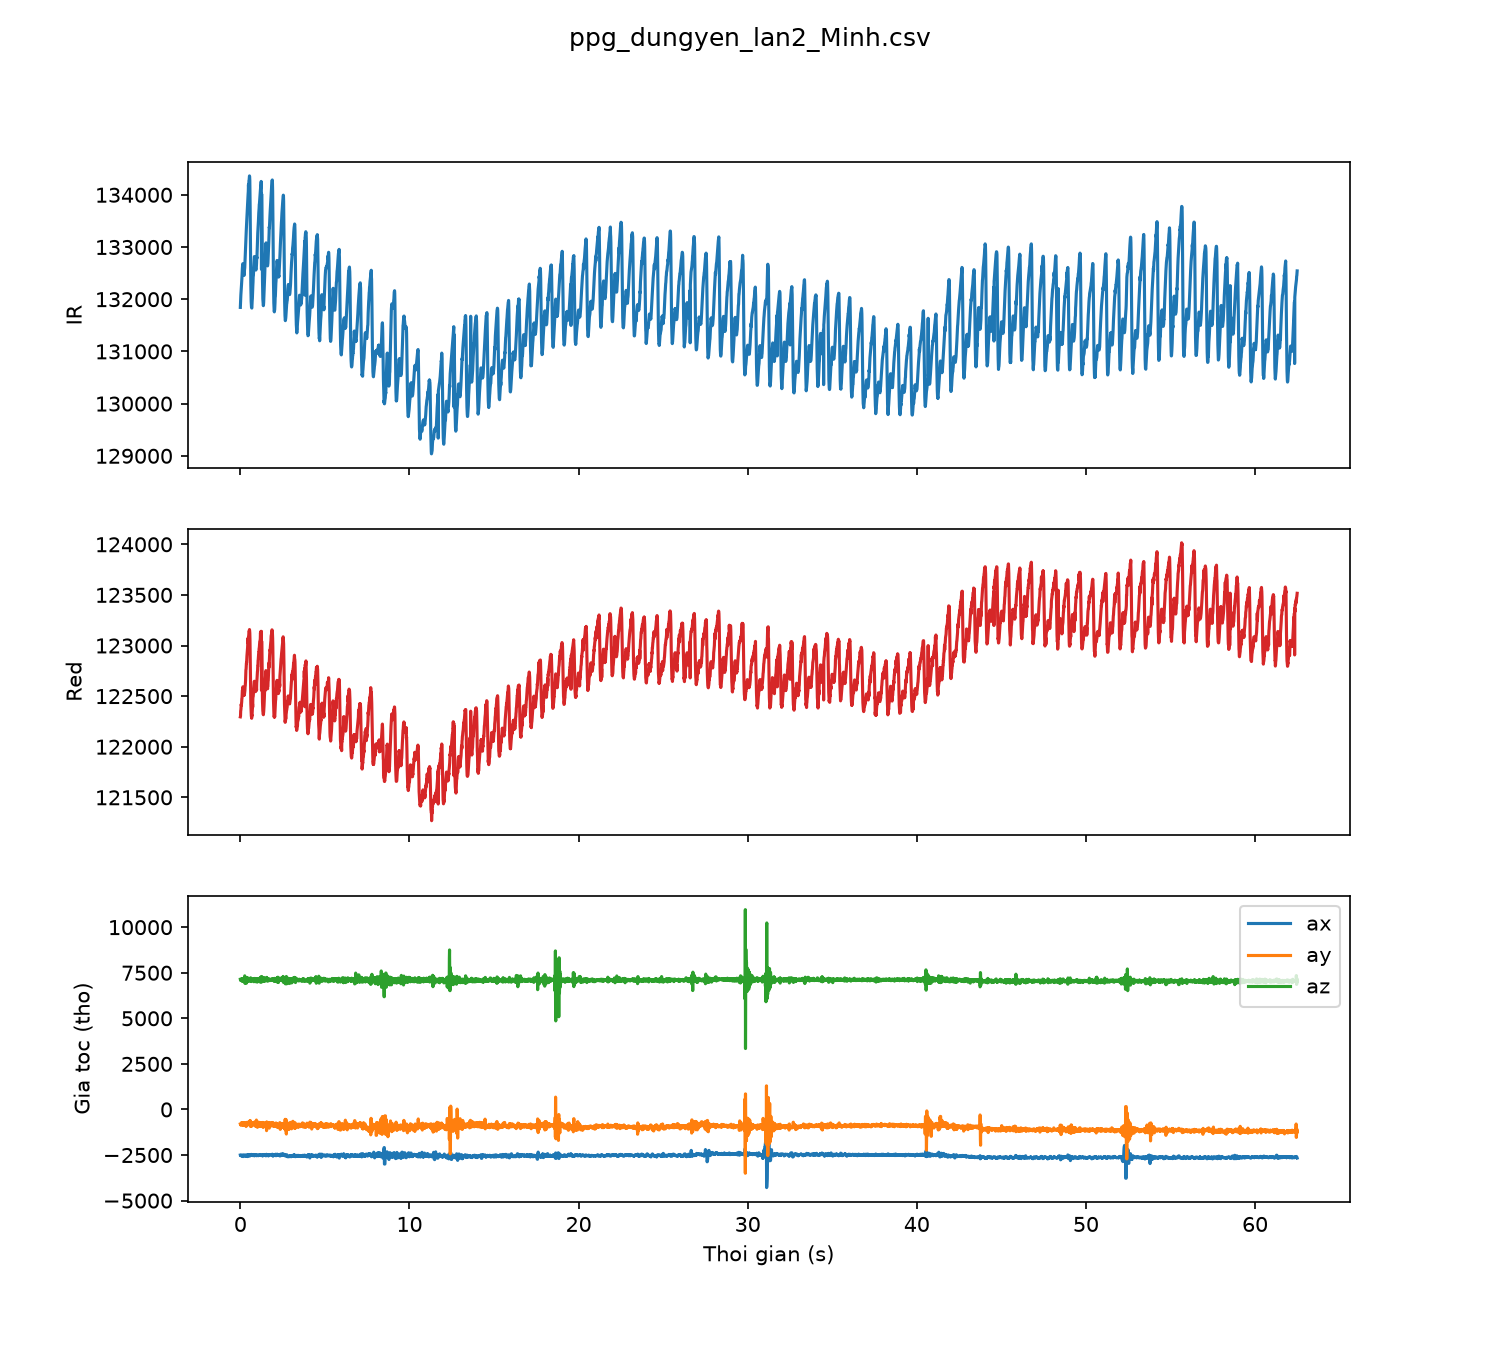

Source data for this figure (header and first rows):
sample, t_s, red, ir, ax, ay, az
0, 0.00, 122295, 131843, -2500, -794, 7142
1, 0.01, 122302, 131936, -2496, -818, 7093
2, 0.02, 122354, 131990, -2496, -818, 7093
3, 0.03, 122362, 132079, -2510, -811, 7076
4, 0.04, 122382, 132123, -2507, -872, 7138
5, 0.05, 122418, 132185, -2524, -788, 7124
6, 0.06, 122409, 132220, -2533, -806, 7069
7, 0.07, 122427, 132280, -2562, -720, 7094
8, 0.08, 122443, 132330, -2569, -759, 7156
9, 0.09, 122477, 132387, -2538, -769, 7064
10, 0.10, 122481, 132442, -2527, -819, 7037
11, 0.11, 122538, 132541, -2526, -783, 7042
12, 0.12, 122559, 132590, -2517, -755, 7162
13, 0.13, 122559, 132640, -2507, -846, 7166
14, 0.14, 122571, 132675, -2545, -785, 7131
15, 0.15, 122592, 132681, -2560, -734, 7040
16, 0.16, 122584, 132666, -2586, -771, 7181
17, 0.17, 122550, 132664, -2502, -874, 7071
18, 0.18, 122540, 132614, -2502, -874, 7071
19, 0.19, 122530, 132600, -2502, -874, 7071
20, 0.20, 122525, 132559, -2502, -874, 7071
21, 0.21, 122507, 132531, -2496, -729, 7007
22, 0.22, 122518, 132455, -2496, -729, 7007
23, 0.23, 122509, 132514, -2496, -729, 7007
24, 0.24, 122514, 132541, -2509, -831, 7142
25, 0.25, 122527, 132569, -2509, -831, 7142
26, 0.26, 122548, 132602, -2541, -822, 7331
27, 0.27, 122558, 132675, -2550, -788, 7245
28, 0.28, 122592, 132734, -2558, -749, 6911
29, 0.29, 122602, 132803, -2552, -793, 7030
30, 0.30, 122637, 132905, -2560, -781, 7147
31, 0.31, 122659, 132967, -2539, -747, 7187
32, 0.32, 122732, 133056, -2526, -798, 6982
33, 0.33, 122760, 133142, -2517, -833, 7103
34, 0.34, 122766, 133223, -2531, -936, 7191
35, 0.35, 122798, 133307, -2498, -793, 7215
36, 0.36, 122829, 133393, -2491, -854, 6928
37, 0.37, 122828, 133439, -2495, -777, 7032
38, 0.38, 122877, 133514, -2526, -798, 7144
39, 0.39, 122896, 133581, -2562, -750, 7219
40, 0.40, 122917, 133641, -2553, -738, 7127
41, 0.41, 122940, 133699, -2552, -700, 7001
42, 0.42, 122957, 133767, -2586, -738, 7012
43, 0.43, 122983, 133837, -2518, -799, 7225
44, 0.44, 123021, 133896, -2524, -801, 7179
45, 0.45, 123071, 133959, -2513, -795, 7087
46, 0.46, 123025, 134013, -2489, -805, 7041
47, 0.47, 123024, 134062, -2507, -770, 7136
48, 0.48, 123082, 134195, -2505, -824, 7125
49, 0.49, 123092, 134114, -2519, -827, 7096
50, 0.50, 123109, 134223, -2488, -823, 7066
51, 0.51, 123140, 134273, -2488, -823, 7066
52, 0.52, 123140, 134282, -2539, -745, 7118
53, 0.53, 123137, 134338, -2560, -737, 7135
54, 0.54, 123158, 134362, -2552, -725, 7130
55, 0.55, 123146, 134347, -2534, -634, 7129
56, 0.56, 123123, 134273, -2521, -780, 7104
57, 0.57, 123054, 134067, -2519, -894, 7084
58, 0.58, 122921, 133746, -2495, -898, 7149
59, 0.59, 122779, 133308, -2539, -613, 7019
... 6,190 more rows
